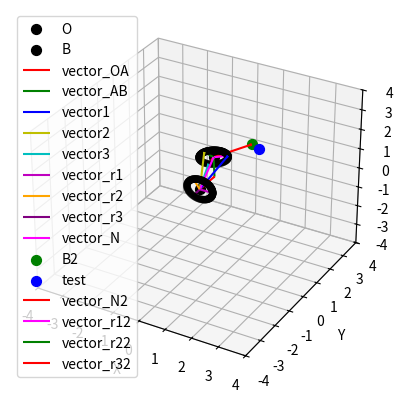

Generate this figure with matplotlib:
# se importan las librerias
import sympy
from sympy import symbols, pi, cos, sin
from sympy.physics.mechanics import ReferenceFrame, dynamicsymbols, Particle, Point
import matplotlib.pyplot as plt
from mpl_toolkits.mplot3d import Axes3D
from matplotlib.patches import Circle
import mpl_toolkits.mplot3d.art3d as art3d
import numpy as np
#plt.style.use('seaborn')

AXIS_LIM = 4

# se define una sección como una parte del brazo
class Seccion:
    # metodo constructor para varibles de tipo globales

    def __init__(self, N_prev, O_prev, q1_val, q2_val, q3_val, d_A_val, d_B_val, delta_x_val, name_suffix):
        self.q1, self.q2, self.q3 = dynamicsymbols(f'q1_{name_suffix} q2_{name_suffix} q3_{name_suffix}')
        self.d_A, self.d_B, self.delta_x = symbols(f'd_A_{name_suffix} d_B_{name_suffix} delta_x_{name_suffix}')

        self.valores = {
            self.q1: q1_val,
            self.q2: q2_val,
            self.q3: q3_val,
            self.d_A: d_A_val,
            self.d_B: d_B_val,
            self.delta_x: delta_x_val
        }
        
        self.angle = 2 * pi / 3 # dispersión de resorte 2
        self.angle2 = self.angle * 2 # dispersión de resorte 3
        
        # marco de referencia inercial
        self.N = N_prev
        # punto de referencia
        self.O = O_prev
        
        # se define un marco de referencia que rota respecto a N.y
        self.A = self.N.orientnew(f'A_{name_suffix}', 'Axis', (self.q1, self.N.y))
        
        # se define un marco de referecia con respecto a A que rota en los tres ángulos
        self.B = self.A.orientnew(f'B_{name_suffix}', 'Body', (self.q2, self.q1, self.q3), 'XYZ')
        
        # se representa un vector U a lo largo del eje Bx
        self.U = self.B.x
        # se representa un vector B a lo largo del eje Bz 
        self.W = self.B.z

        # aqui sabemos que self.d_A es la distancia de N a A donde tenemos un vector AN_
        self.vector_OA = self.d_A * self.N.y

        # de igual forma con un vector de BA_ en dirección de Ay aqui deberia ser en B NO???? --- Probar
        self.vector_AB = self.d_B * self.B.y

        self.vector_AB = self.vector_AB.express(self.N)

        self.vector_N = self.vector_OA + self.vector_AB
        # se ubica un punto A en el sistema coordenado A
        self.A_point = self.O.locatenew(f'A_point_{name_suffix}', self.vector_OA)
        
        # se ubica un punto B en el sistema coordenado B
        self.B_point = self.A_point.locatenew(f'B_point_{name_suffix}', self.vector_AB)
        
        # se calcula el vector desde el origen hasta el punto B con respecto a N
        self.coords_B = self.B_point.pos_from(self.O).express(self.N)
        
        # se calcula el vector desde el sistema N hasta el punto de flexión de k
        self.vector1 = self.coords_B + (self.delta_x * self.B.x).express(self.N) # es necesario usar el self.N ??

        # self.vector1 = self.vector1.express(self.N)
        
        # encuentra los vectores de cuando esta comprimido con respecto a las ubicaciones de los springs en B
        self.vector2 = self.coords_B + (self.delta_x * (self.B.x * cos(self.angle) + self.B.z * sin(self.angle))).express(self.N)
        self.vector3 = self.coords_B + (self.delta_x * (self.B.x * cos(-self.angle) + self.B.z * sin(-self.angle))).express(self.N)
        
        # encuentro los vectores desd el punto O al punto del springs 1, 2 y 3 con respecto a N (R)
        self.vector_r1 = self.delta_x * self.N.x 
        self.vector_r2 = self.delta_x * (self.N.x * cos(self.angle) + self.N.z * sin(self.angle))
        self.vector_r3 = self.delta_x * (self.N.x * cos(-self.angle) + self.N.z * sin(-self.angle))

    # función de actualización de valores
    def actualizar_valores(self, valores):
        self.vector_OA = self.vector_OA.subs(valores)
        self.vector_AB = self.vector_AB.subs(valores)
        self.coords_B = self.coords_B.subs(valores)
        self.vector1 = self.vector1.subs(valores)
        return self.vector1
    # función de extensiónes 
    def encontrar_exten(self):
        self.vectork1 = self.vector1 - self.vector_r1
        self.vectork2 = self.vector2 - self.vector_r2
        self.vectork3 = self.vector3 - self.vector_r3
        pass

N_inicial = ReferenceFrame('N')
O_inicial = Point('O')

parametros = [
    (0, np.radians(20), np.radians(30), 1, 1, 0.5),  # (q1 (y), q2(z), q3(x), d_A, d_B, delta_x distancia de O a los spring en mm) d_A + d_B = L
]

seccion = Seccion(N_inicial, O_inicial, 0,  np.radians(20), np.radians(30), 1, 1, 0.5, 0)
seccion2 = Seccion(seccion.B, seccion.B_point, 0, np.radians(-20), np.radians(-30), 1, 1, 0.5, 1)
seccion3 = Seccion(seccion2.B, seccion2.B_point, 0, np.radians(20), np.radians(30), 1, 1, 0.5, 1)

fig = plt.figure()
ax = fig.add_subplot(111, projection='3d')

# Función para graficar vectores
def plot_vector(ax, origin, vector, color, label):
    origin_x, origin_y, origin_z = origin
    
    vector_x, vector_y, vector_z = vector

    ax.quiver(origin_x, origin_y, origin_z, vector_x, vector_y, vector_z, color=color, arrow_length_ratio=0.05, label=label)

# Convertir los vectores Sympy a componentes numéricas
def vector_to_components(vector, subs_dict=None):
    if subs_dict:
        vector = vector.subs(subs_dict)
    return [float(vector.dot(N_inicial.x).evalf(subs=subs_dict)), 
            float(vector.dot(N_inicial.y).evalf(subs=subs_dict)), 
            float(vector.dot(N_inicial.z).evalf(subs=subs_dict))]

# Actualizar los valores de los vectores en la sección

seccion.actualizar_valores(seccion.valores)
seccion2.actualizar_valores(seccion2.valores)

# Graficar el punto O (Origen)
O = [0, 0, 0]
ax.scatter(*O, color='k', s=50, label='O')
B_point = vector_to_components(seccion.coords_B, seccion.valores)
ax.scatter(*B_point, color='k', s=50, label='B')
ref_pointB = B_point

comp2 = [seccion.vector1.dot(N_inicial.x), seccion.vector1.dot(N_inicial.y), seccion.vector1.dot(N_inicial.z)]
comp3 = [seccion.vector2.dot(N_inicial.x).subs(seccion.valores), seccion.vector2.dot(N_inicial.y).subs(seccion.valores), seccion.vector2.dot(N_inicial.z).subs(seccion.valores)]
comp4 = [seccion.vector3.dot(N_inicial.x).subs(seccion.valores), seccion.vector3.dot(N_inicial.y).subs(seccion.valores), seccion.vector3.dot(N_inicial.z).subs(seccion.valores)]


test = seccion2.coords_B 
test = test.subs(seccion2.valores)
comp = [test.dot(seccion.B.x), test.dot(seccion.B.y), test.dot(seccion.B.z)]

test2 = [seccion2.vector1.dot(seccion2.N.x), seccion2.vector1.dot(seccion2.N.y), seccion2.vector1.dot(seccion2.N.z)]
print(test2)

# ax.scatter(*comp, color='g', s=50, label='B2')

# ax.scatter(*seccion.B_point, color='k', s=50, label='B')
# Graficar vector_OA
vector_OA_components = vector_to_components(seccion.vector_OA, seccion.valores)
plot_vector(ax, O, vector_OA_components, 'r', 'vector_OA')

# Punto A es el destino del vector_OA
A = vector_OA_components

# Graficar vector_AB desde el punto A
vector_AB_components = vector_to_components(seccion.vector_AB, seccion.valores)
plot_vector(ax, A, vector_AB_components, 'g', 'vector_AB')

# Graficar otros vectores desde el origen para simplificar
vectors = {
    'vector1': (seccion.vector1, 'b'),
    'vector2': (seccion.vector2, 'y'),
    'vector3': (seccion.vector3, 'c'),
    'vector_r1': (seccion.vector_r1, 'm'),
    'vector_r2': (seccion.vector_r2, 'orange'),
    'vector_r3': (seccion.vector_r3, 'purple'),
    'vector_N': (seccion.vector_N, 'magenta')
}

for label, (vector, color) in vectors.items():
    if label == 'vector_N':
        vector_components = vector_to_components(vector, seccion.valores)
        plot_vector(ax, O, vector_components, color, label)
        C_NC = vector_components
    else:
        vector_components = vector_to_components(vector, seccion.valores)
        plot_vector(ax, O, vector_components, color, label)

comp1 = [x + y for x, y in zip(comp, C_NC)]
ax.scatter(*comp1, color='g', s=50, label='B2')
test2 = [x + y for x, y in zip(test2,  C_NC)]

ax.scatter(*test2, color='b', s=50, label='test')

plot_vector(ax, C_NC, comp, 'red', 'vector_N2' )

comp2 = [comp2[0] - B_point[0], comp2[1] - B_point[1], comp2[2] - B_point[2]]
comp3 = [comp3[0] - B_point[0], comp3[1] - B_point[1], comp3[2] - B_point[2]]
comp4 = [comp4[0] - B_point[0], comp4[1] - B_point[1], comp4[2] - B_point[2]]

plot_vector(ax, B_point, comp2, 'magenta', 'vector_r12')
plot_vector(ax, B_point, comp3, 'g', 'vector_r22')
plot_vector(ax, B_point, comp4, 'r', 'vector_r32')

# Función para crear puntos alrededor de un círculo en 3D

def circle_points(center, radius, z, num_points=100):
    theta = np.linspace(0, 2*np.pi, num_points)
    x = center[0] + radius * np.cos(theta)
    y = center[1] + radius * np.sin(theta)
    z = np.full_like(x, z)
    return x, y, z

def circle_points_A(center, radius, z, num_points=100):
    theta = np.linspace(0, 2*np.pi, num_points)
    x = center[0] + radius * np.cos(theta)
    y = center[1] + radius * np.sin(theta)
    z = np.full_like(x, z)
    return np.vstack((x, y, z)).T

def rotate_points(points, angle_rad):
    # Matriz de rotación en el plano XY
    rotation_matrix = np.array([
        [np.cos(angle_rad), -np.sin(angle_rad), 0],
        [np.sin(angle_rad), np.cos(angle_rad), 0],
        [0, 0, 1]
    ])
    return np.dot(points, rotation_matrix.T)

# Función para rotar puntos alrededor del eje x y y con las matrices de rotación correspondiente

def rotate_x(points, angle_rad):
    rotation_matrix = np.array([
        [1, 0, 0],
        [0, np.cos(angle_rad), -np.sin(angle_rad)],
        [0, np.sin(angle_rad), np.cos(angle_rad)]
    ])
    return np.dot(points, rotation_matrix.T)

def rotate_y(points, angle_rad):
    rotation_matrix = np.array([
        [np.cos(angle_rad), 0, np.sin(angle_rad)],
        [0, 1, 0],
        [-np.sin(angle_rad), 0, np.cos(angle_rad)]
    ])
    return np.dot(points, rotation_matrix.T)

def rotate_xy(points, center, angle_rad):
    # Restar el centro para trasladar los puntos al origen
    translated_points = points - center
    # Matriz de rotación en el plano XY
    rotation_matrix = np.array([
        [np.cos(angle_rad), -np.sin(angle_rad), 0],
        [np.sin(angle_rad), np.cos(angle_rad), 0],
        [0, 0, 1]
    ])
    # Rotar los puntos y trasladarlos de vuelta
    rotated_points = np.dot(translated_points, rotation_matrix.T) + center
    return rotated_points

def rotate_xz(points, center, angle_rad):
    # Restar el centro para trasladar los puntos al origen
    translated_points = points - center
    # Matriz de rotación en el plano XZ
    rotation_matrix = np.array([
        [np.cos(angle_rad), 0, np.sin(angle_rad)],
        [0, 1, 0],
        [-np.sin(angle_rad), 0, np.cos(angle_rad)]
    ])
    # Rotar los puntos y trasladarlos de vuelta
    rotated_points = np.dot(translated_points, rotation_matrix.T) + center
    return rotated_points

def rotate_yz(points, center, angle_rad):
    # Restar el centro para trasladar los puntos al origen
    translated_points = points - center
    # Matriz de rotación en el plano YZ
    rotation_matrix = np.array([
        [1, 0, 0],
        [0, np.cos(angle_rad), -np.sin(angle_rad)],
        [0, np.sin(angle_rad), np.cos(angle_rad)]
    ])
    # Rotar los puntos y trasladarlos de vuelta
    rotated_points = np.dot(translated_points, rotation_matrix.T) + center
    return rotated_points


# circulo 1

x, y, z = circle_points([0, 0, 0], 0.5, 0)
points = np.vstack((x, y, z)).T
angle_rad = np.radians(90)
rotated_points = rotate_x(points, angle_rad)

ax.plot(rotated_points[:,0], rotated_points[:,1], rotated_points[:,2], color='black')

# circulo 2

points2 = np.copy(rotated_points)
center = np.array([C_NC[0], C_NC[1], C_NC[2]])
points2[:, 0] += center[0]
points2[:, 1] += center[1]
points2[:, 2] += center[2]


angle_rad = np.radians(30)  # Cambia este ángulo para ver diferentes rotaciones
angle_rad2 = np.radians(20)
points2 = rotate_xy(points2, center, angle_rad)
points2 = rotate_yz(points2, center, angle_rad2)

# ciculo 3

points3 = np.copy(rotated_points)
centerB = np.array([float(comp[0]), float(comp[1]), float(comp[2])])
# points3[:, 0] += centerB[0] + center[0]
# points3[:, 1] += centerB[1] + center[1]
# points3[:, 2] += centerB[2] + center[2]

# # Generar puntos para el segundo círculo y aplicar la rotación
# x2, y2, z2 = circle_points([center[0], center[1], center[2]], 0.5, center[2])
# points2 = np.vstack((x2, y2, z2)).T
# Visualizar el círculo antes y después de la rotación
# ax.scatter(points2[:,0], points2[:,1], points2[:,2], color='blue', label='Original')
ax.scatter(points3[:, 0], points3[:, 1], points3[:, 2], color='black')
ax.scatter(points2[:, 0], points2[:, 1], points2[:, 2], color='black')


# Configuración del gráfico
ax.set_xlabel('X')
ax.set_ylabel('Y')
ax.set_zlabel('Z')
ax.legend()

ax.set_xlim(-AXIS_LIM, AXIS_LIM)
ax.set_ylim(-AXIS_LIM, AXIS_LIM)
ax.set_zlim(-AXIS_LIM, AXIS_LIM)

plt.show()
